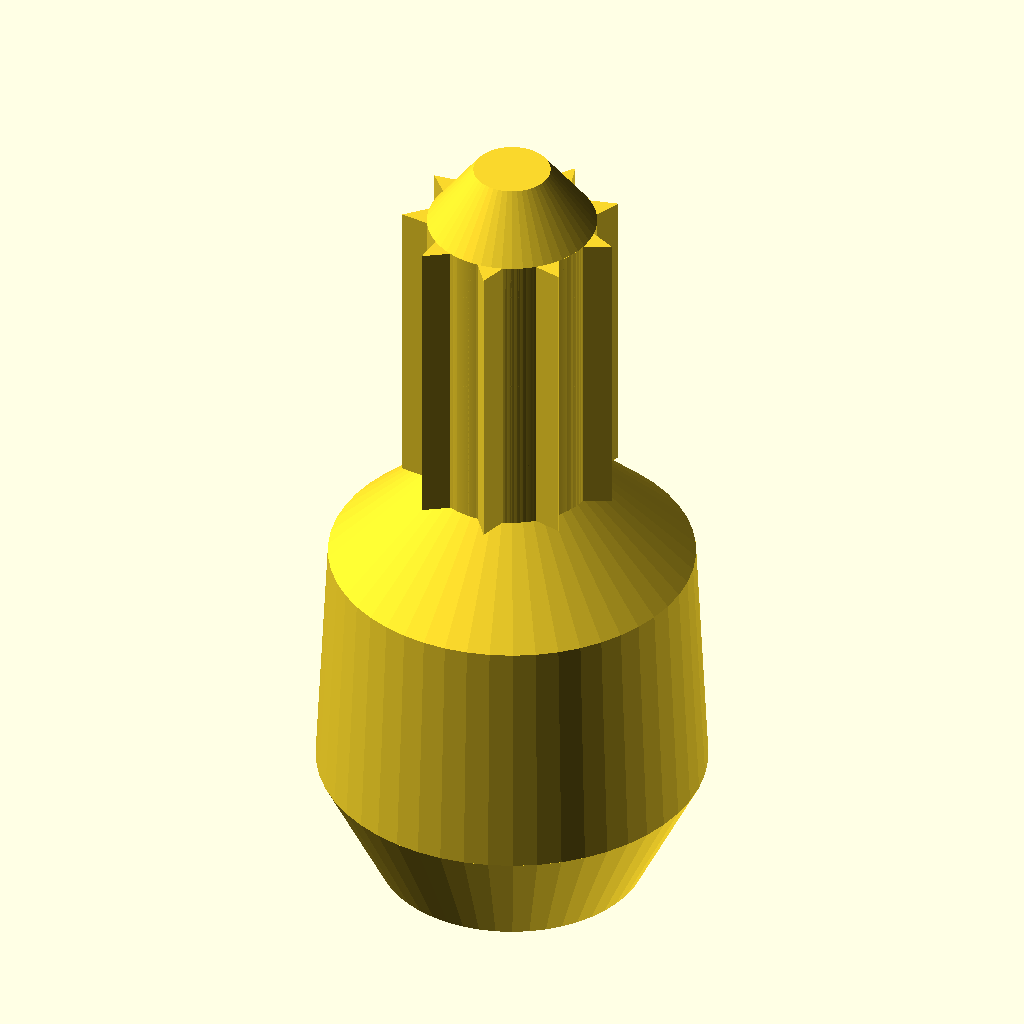
Cell 1: rendered with the file's own defaults.
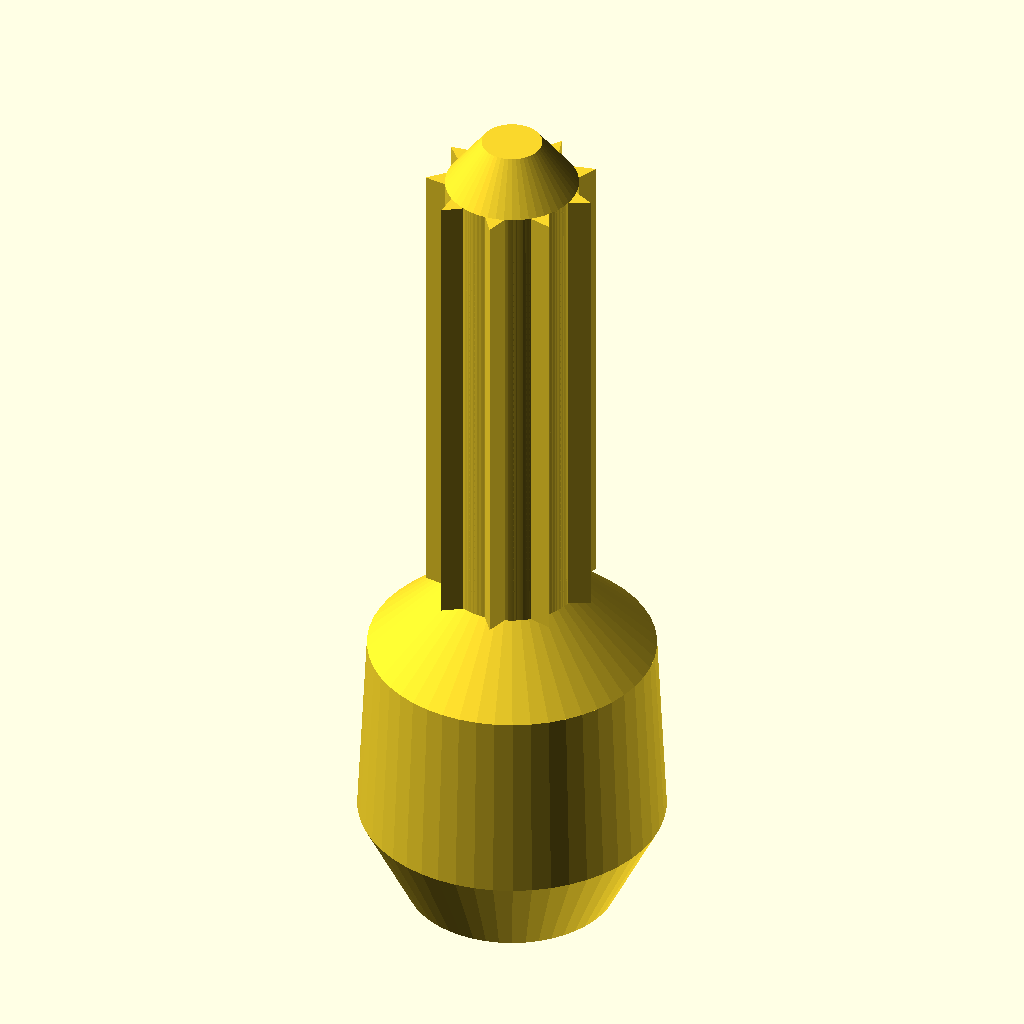
Cell 2 — flex_len set to 20, the other parameters unchanged.
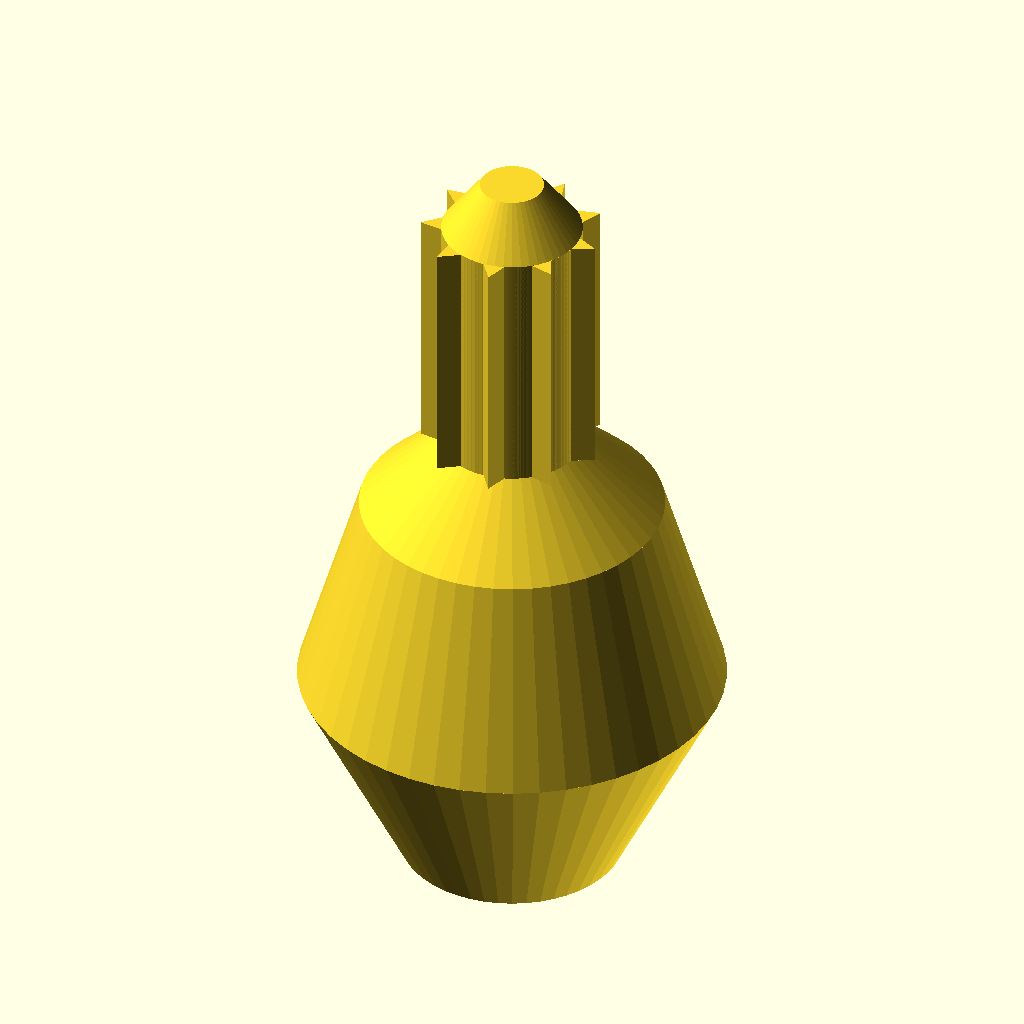
Cell 3: the same model with mm_xtra = 8.
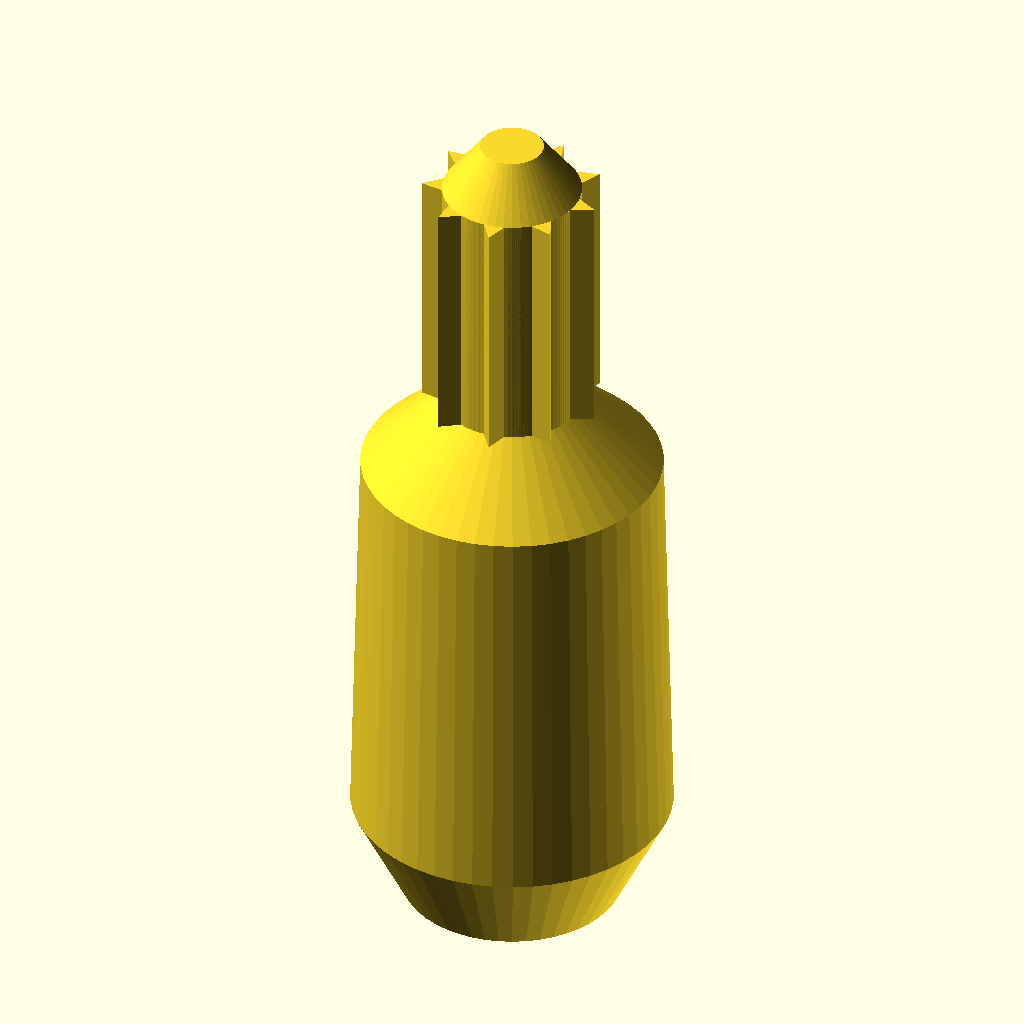
Cell 4: mm_ht23 = 16 (everything else at default).
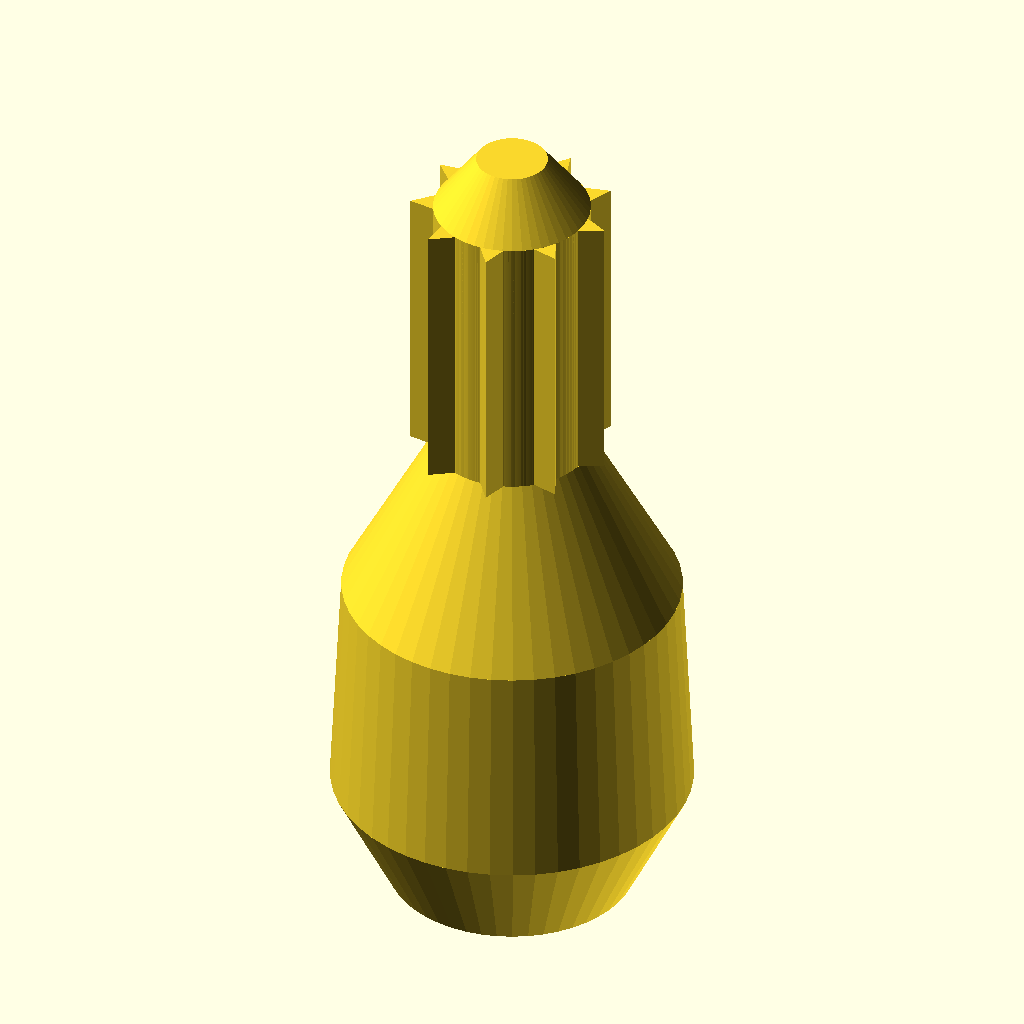
Cell 5 — mm_ht34 set to 6, the other parameters unchanged.
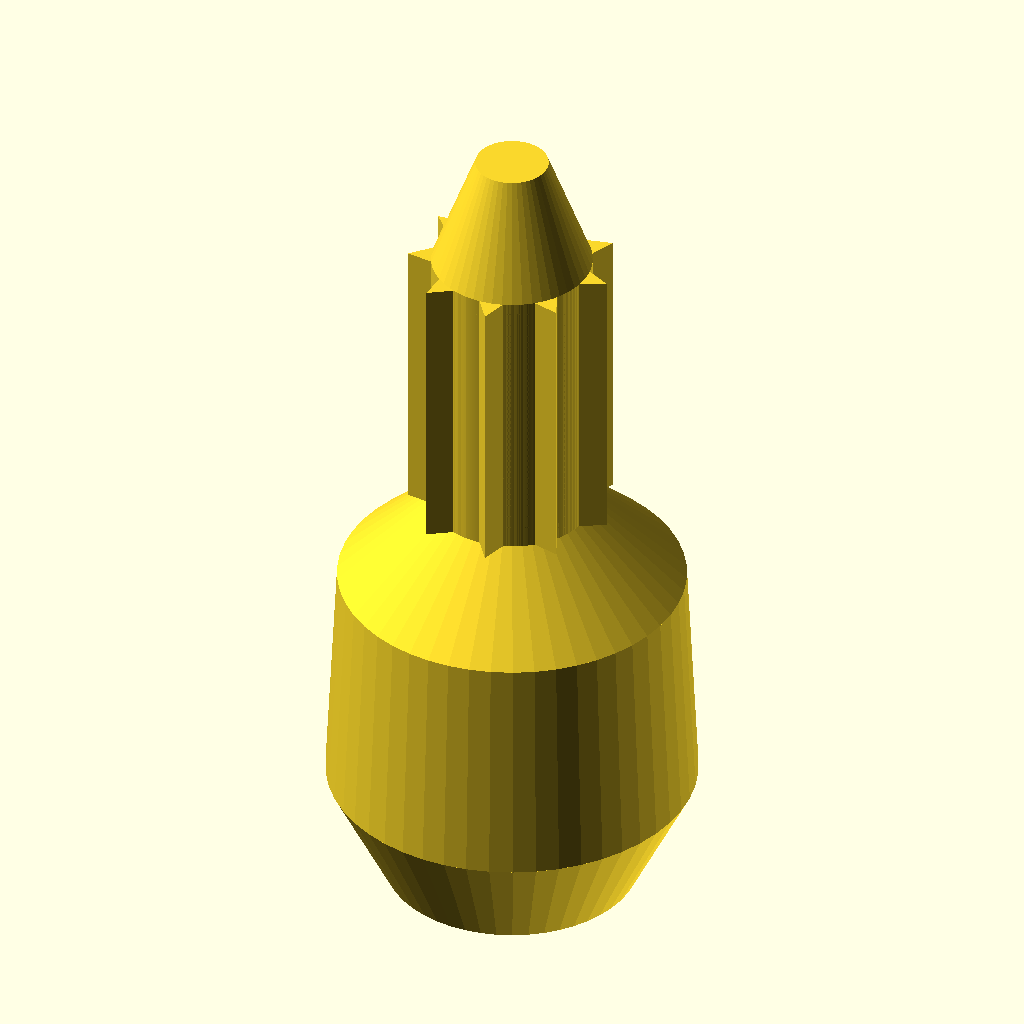
Cell 6 — mm_ht56 set to 4, the other parameters unchanged.
The same orthographic view direction (rotation 55°, 0°, 25°; colour scheme Cornfield) for every cell, with the view re-fitted per cell, so scale and position can differ between cells.
Source of the model, scad/fairlead/fadapt.scad:
/* scad/fairlead/fadapt.scad
 * Magnet stud to flex tubing adaptor
 * Date of latest: 20170903
 */

include <fairlead_common.scad>
include <../library_deh/deh_shapes.scad>
include <fairlead_common.scad>

$fn = 50;

/* Select stud magnet */
magx_thick            = mag20_thick;	       // Magnet thickness (base to shell top)
magx_shell_flat_dia   = mag20_shell_flat_dia;// Dia of flat of magent
magx_stud_dia         = mag20_stud_dia;        // Dia of mounting magnet studs
magx_stud_len         = mag20_stud_len;        // Height of stud from magnet back
magx_washer_thick     = mag20_washer_thick;    // Thickness of washer
magx_nut_thick        = mag20_nut_thick;       // M5 Nut for stud thickness
magx_nut_hex_peak     = mag20_nut_hex_peak;    // M5 nut across peaks (also dia of nut)
magx_washer_dia       = mag20_washer_dia;      // Washer diameter of washer for magnet stud
magx_washer_dia_extra = mag20_washer_dia_extra;// Washer slop

flex_id = 6 - 0.5;	// Inside diameter of flexible tube
flex_len = 10;	// Length adapter inserts into tubing

mm_xtra = 4;	// Wider diameter than washer


mm_ht12 = mm_xtra;
mm_ht23 = 8;//magx_stud_len - magx_nut_thick+.3 -  magx_washer_thick - mm_ht12 + 3;
mm_ht34 = 3;
mm_ht45 = flex_len;
mm_ht56 = 2;


mm_dia1 = magx_washer_dia;
mm_dia2 = magx_washer_dia + mm_xtra;
mm_dia3 = magx_nut_hex_peak + 4;
mm_dia4 = flex_id;
mm_dia5 = flex_id;
mm_dia6 = flex_id - 3;

ss_dia1 = magx_stud_dia + 0.5;
ss_nut_dia = magx_nut_hex_peak + 0.6;

ss_stud_base_dia = 4.3; // Where stud meets shell
ss_stud_base_ht = .6;



/* Put small splines on shaft that goes into flexible tubing
 * dia = diameter of solid shaft
 * len = length of solid shaft
 */
spl_l = mm_ht45;
spl_w = 1.0;
spl_h = 1.0;


module splined_shaft(dia,len)
{

   cylinder(d = dia, h = len, center=false);

   // 0.2 embeds it slightly to avoid non-manifold error
   translate([dia/2 - 0.2,0,0])
    wedge_isoceles(spl_l, spl_w, spl_h);
}

module post()
{

   cylinder(d1 = mm_dia1, d2 = mm_dia2, h = mm_ht12, center=false);

   translate([0,0,mm_ht12])
     cylinder(d1 = mm_dia2, d2 = mm_dia3, h = mm_ht23, center=false);

   translate([0,0,mm_ht12+mm_ht23])
     cylinder(d1 = mm_dia3, d2 = mm_dia4, h = mm_ht34, center=false);
   
   // shaft that inserts into flexible tubing
nspline = 9;
     for (i = [0 : 360/nspline : 360])
      rotate([0,0,i])
       translate([0,0,mm_ht12+mm_ht23+mm_ht34])
         splined_shaft(mm_dia4,mm_ht45);


//     cylinder(d1 = mm_dia4, d2 = mm_dia5, h = mm_ht45, center=false, $fn = 12);

   // Chamfer for inserting into tube
   translate([0,0,mm_ht12+mm_ht23+mm_ht34+mm_ht45])
     cylinder(d1 = mm_dia5, d2 = mm_dia6, h = mm_ht56, center=false);


}

module holes()
{
  // Stud
  cylinder(d = ss_dia1, h = magx_stud_len + 3, center=false);

  // Washer
  translate([0,0,mm_ht12])
    cylinder(d = magx_washer_dia + 0.5, h = magx_washer_thick, center=false);

  // Nut
  translate([0,0,mm_ht12+magx_washer_thick])
    cylinder(d = ss_nut_dia, h = magx_nut_thick, center= false, $fn = 6);

  // Stud base (has a slightly larger dia boss)
  cylinder(d = ss_stud_base_dia, h = ss_stud_base_ht, center=false);

}


module total()
{
  difference()
  {
    union()
    {
      post();
    }
    union()
    {
      holes();
    }
  }
}
total();
Parameter table extracted from the source (name, type, default, range or options):
flex_len: number, default 10
mm_xtra: number, default 4
mm_ht23: number, default 8
mm_ht34: number, default 3
mm_ht56: number, default 2
ss_stud_base_dia: number, default 4.3
ss_stud_base_ht: number, default 0.6
spl_w: number, default 1
spl_h: number, default 1
